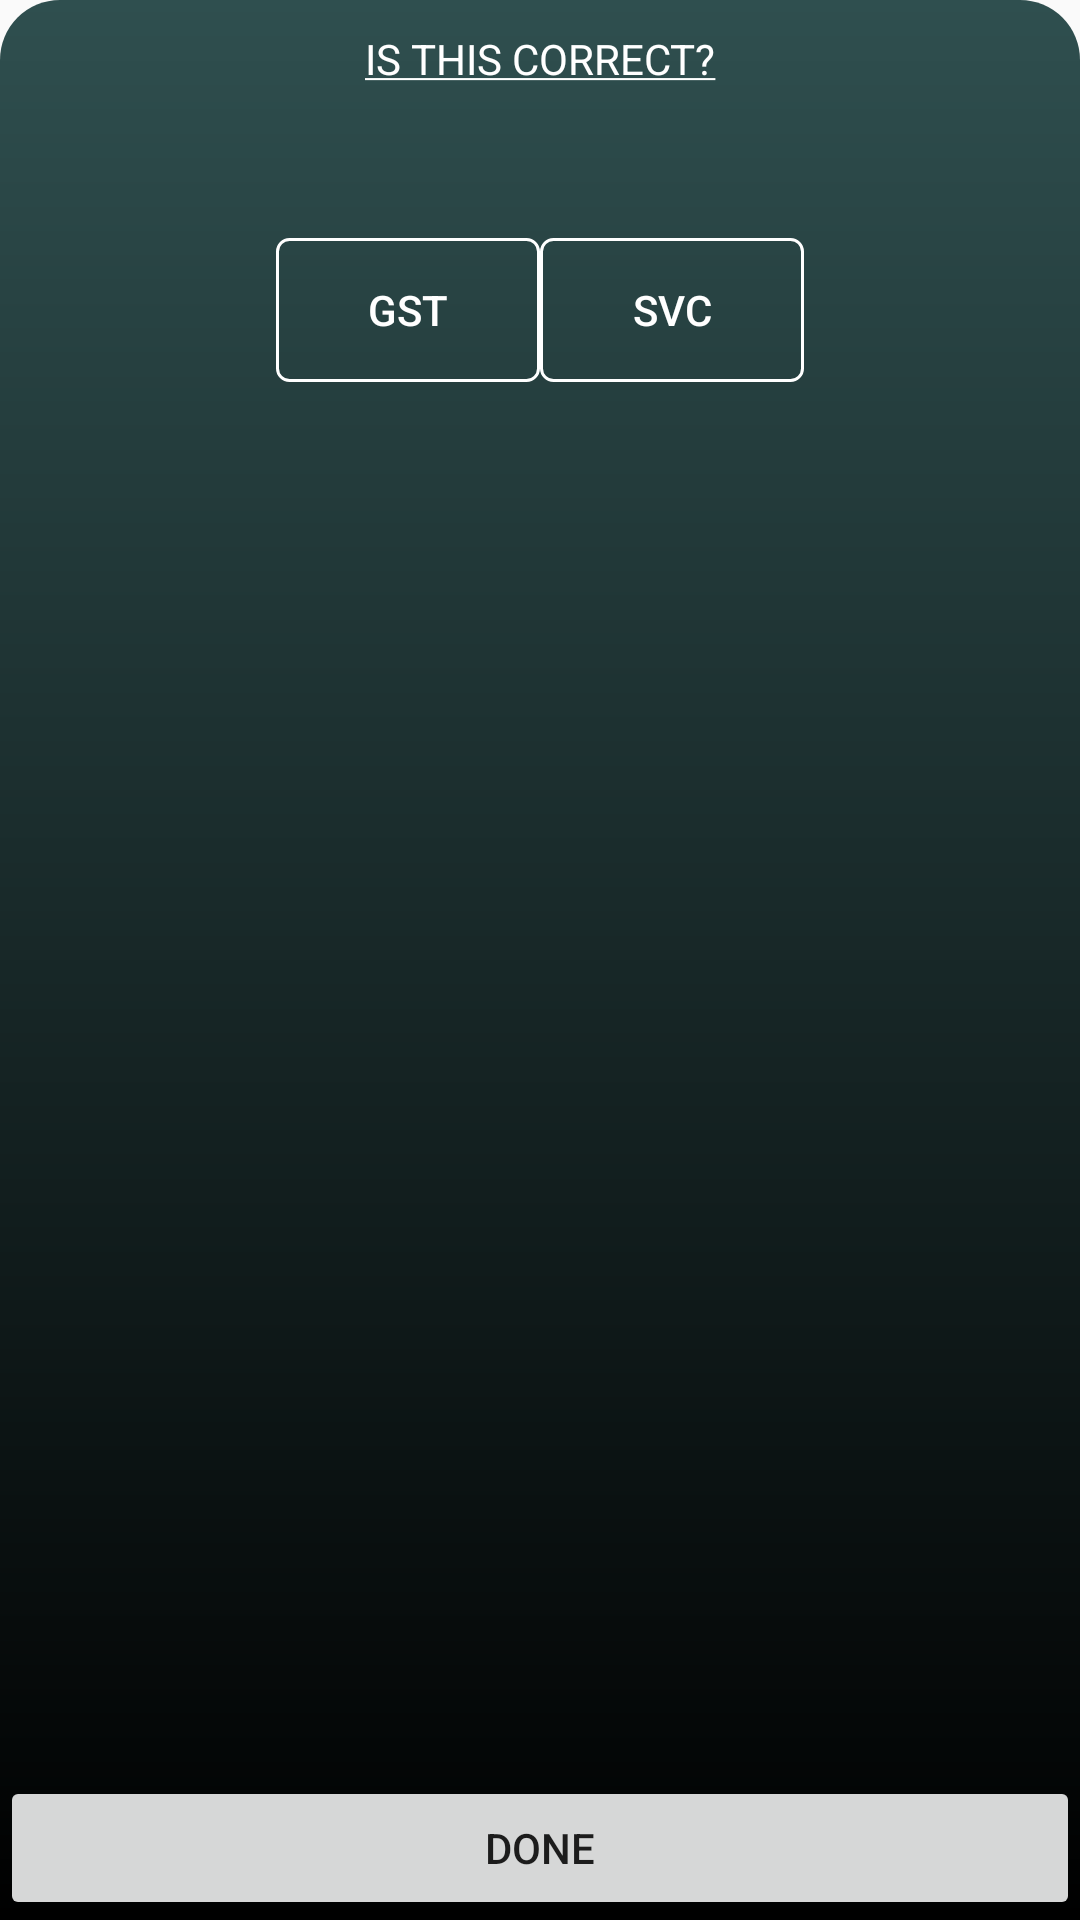

Android layout source for this screen:
<!-- AndroidManifest.xml: activity theme AppTheme.PopMe -->
<!-- res/layout/activity_pop.xml -->
<?xml version="1.0" encoding="utf-8"?>
<android.support.constraint.ConstraintLayout xmlns:android="http://schemas.android.com/apk/res/android" xmlns:tools="http://schemas.android.com/tools" xmlns:app="http://schemas.android.com/apk/res-auto"
    android:layout_width="match_parent"
    android:layout_height="match_parent"
    android:background="@drawable/drawable_pop"
    tools:context="com.example.calebfoo.split.PopActivity">
        <TextView
            android:id="@+id/totaltitle"
            android:layout_width="match_parent"
            android:layout_height="wrap_content"
            android:layout_marginTop="10dp"
            android:layout_gravity="center"
            android:gravity="center"
            android:text="@string/correct"
            app:layout_constraintTop_toTopOf="parent"
            android:textColor="@color/White"/>
        <TextView
            android:id="@+id/foodTotal"
            android:layout_marginTop="10dp"
            android:layout_width="match_parent"
            android:layout_height="wrap_content"
            android:layout_gravity="center"
            android:gravity="center"
            android:textColor="@color/White"
            android:textSize="30dp"
            app:layout_constraintLeft_toLeftOf="parent"
            app:layout_constraintTop_toBottomOf="@id/totaltitle"
            app:layout_constraintRight_toRightOf="parent"
                />
        <Button
            android:id="@+id/closeBtn"
            android:padding="5dp"
            android:layout_width="match_parent"
            android:layout_height="wrap_content"
            android:shadowColor="@color/White"
            android:text="Done"
            app:layout_constraintBottom_toBottomOf="parent"
            android:layout_gravity="center"
            />
        <LinearLayout
            android:layout_width="match_parent"
            android:layout_height="wrap_content"
            android:orientation="horizontal"
            android:gravity="center"
            app:layout_constraintTop_toBottomOf="@id/foodTotal">
                <ToggleButton
                    android:layout_width="wrap_content"
                    android:layout_height="wrap_content"
                    android:textOff="GST"
                    android:textOn="wGST"
                    android:id="@+id/gstbtn"
                    android:background="@drawable/button_pop"
                    android:textColor="@color/White"

                    />
                <ToggleButton
                    android:layout_width="wrap_content"
                    android:layout_height="wrap_content"
                    android:textOff="SVC"
                    android:textOn="wSVC"
                    android:id="@+id/svcbtn"
                    android:background="@drawable/button_pop"
                    android:textColor="@color/White"
                    />
        </LinearLayout>

</android.support.constraint.ConstraintLayout>
<!-- resources referenced by this layout -->
<resources>
  <color name="White">#ffffff</color>
  <!-- drawable button_pop (drawable) -->
  <?xml version="1.0" encoding="utf-8"?>
  <selector xmlns:android="http://schemas.android.com/apk/res/android">
  
      <item><shape>
          <stroke android:width="1dp" android:color="@color/White" />
  
          <solid android:color="@android:color/transparent" />
  
          <corners
              android:bottomLeftRadius="4dp"
              android:bottomRightRadius="4dp"
              android:topLeftRadius="4dp"
              android:topRightRadius="4dp" />
      </shape></item>
  
  </selector>
  <!-- drawable drawable_pop (drawable) -->
  <?xml version="1.0" encoding="utf-8"?>
  <shape xmlns:android="http://schemas.android.com/apk/res/android">
      <gradient
          android:startColor="@color/DarkSlateGray"
          android:endColor="@color/Black"
          android:angle="270"
          ></gradient>
  
      <corners
          android:topLeftRadius="20dp"
          android:topRightRadius="20dp">
      </corners>
  </shape>
  <string name="correct"><u>IS THIS CORRECT?</u></string>
  <style name="AppTheme.PopMe">
          <item name="android:windowIsTranslucent">true</item>
      </style>
  <color name="DarkSlateGray">#2F4F4F</color>
  <color name="Black">#000000</color>
</resources>
